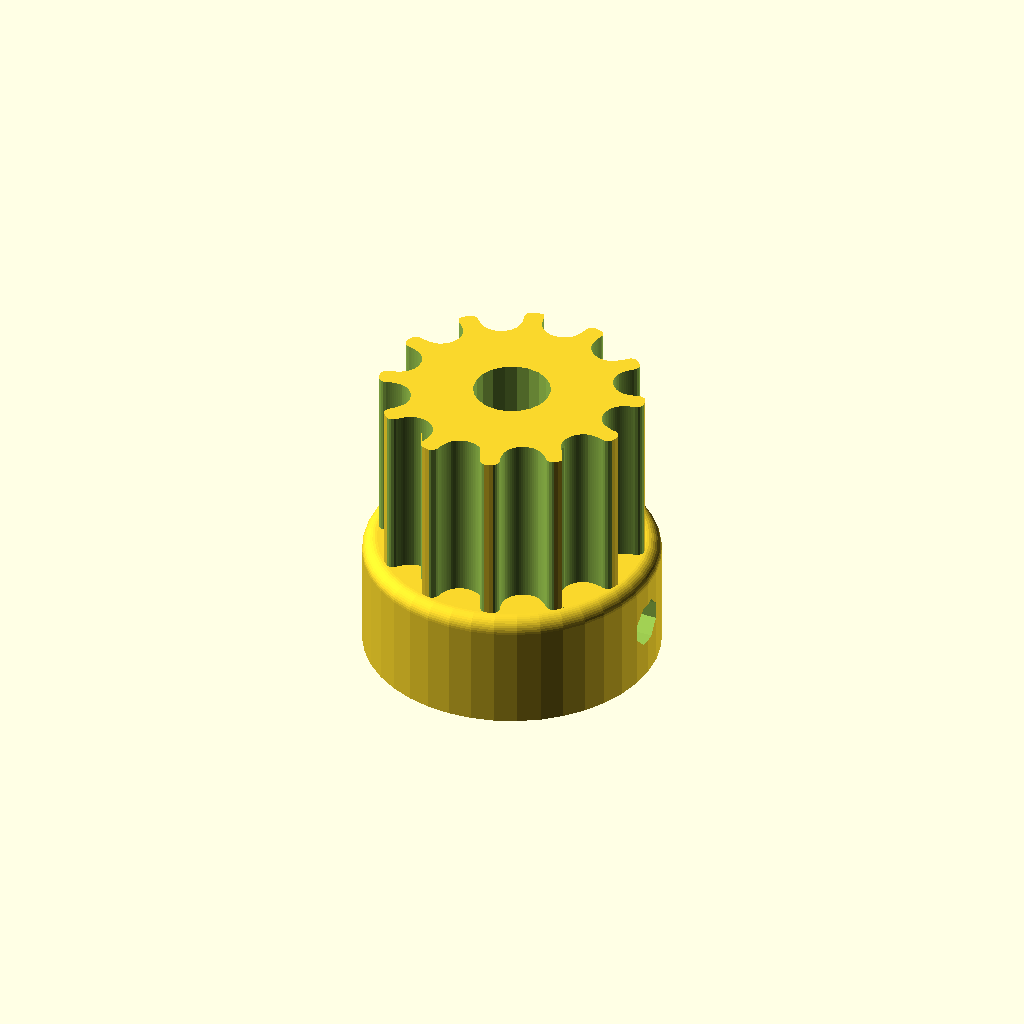
Cell 1: rendered with the file's own defaults.
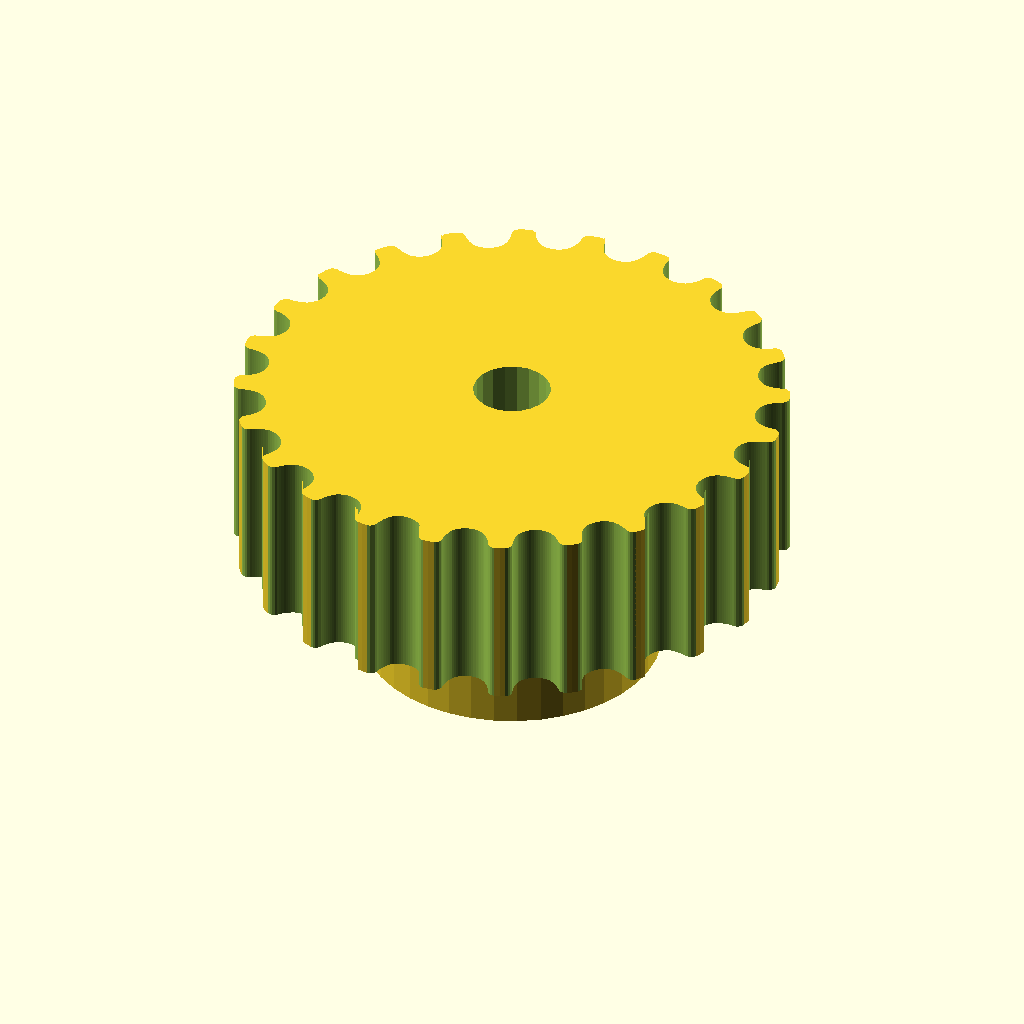
Cell 2: the same model with teeth = 24.
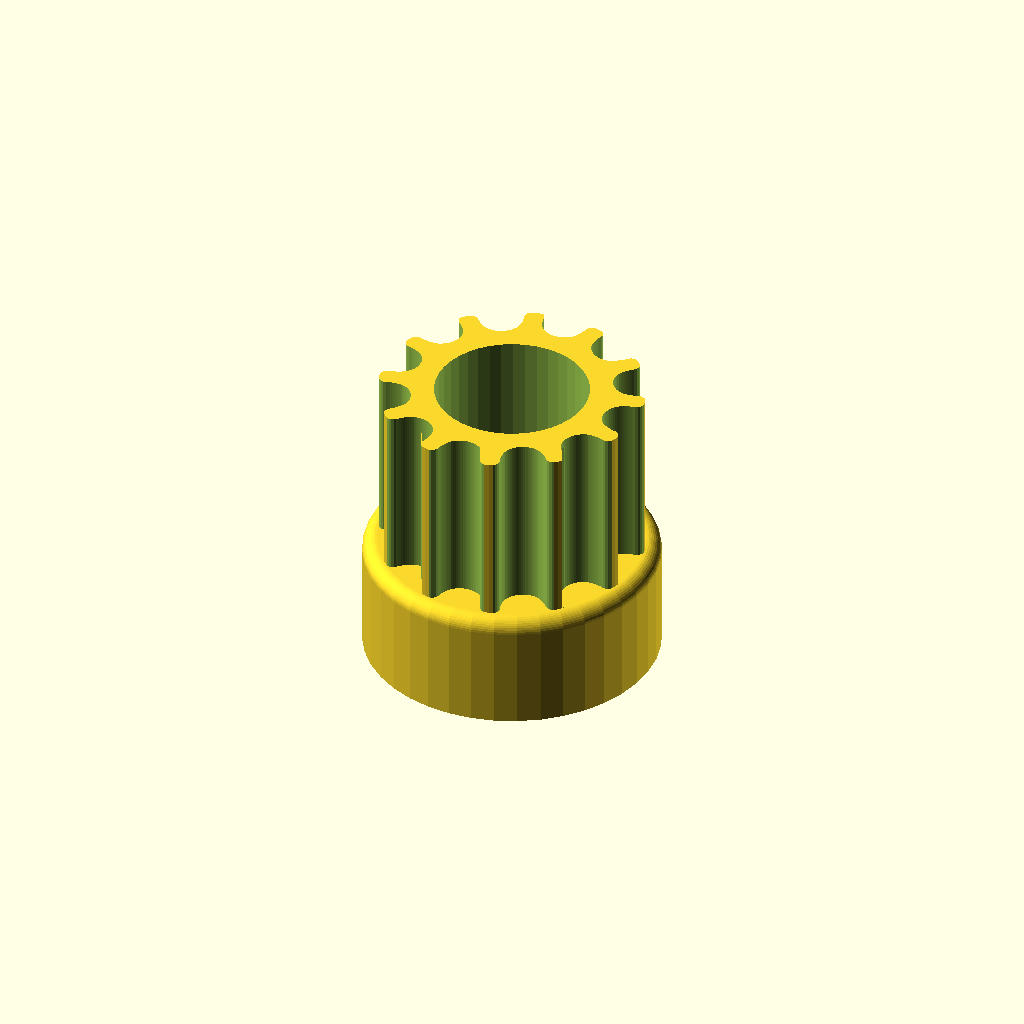
Cell 3 — motor_shaft set to 10.4, the other parameters unchanged.
All cells are drawn from one camera (rotation 55°, 0°, 25°, orthographic, colour scheme Cornfield), so only the parameter changes between them.
Source of the model, models/String gear.scad:
// Parametric Pulley with multiple belt profiles
// by droftarts January 2012

// Based on pulleys by:
// http://www.thingiverse.com/thing:11256 by me!
// https://github.com/prusajr/PrusaMendel by Josef Prusa
// http://www.thingiverse.com/thing:3104 by GilesBathgate
// http://www.thingiverse.com/thing:2079 by nophead

// dxf tooth data from http://oem.cadregister.com/asp/PPOW_Entry.asp?company=915217&elementID=07807803/METRIC/URETH/WV0025/F
// pulley diameter checked and modelled from data at http://www.sdp-si.com/D265/HTML/D265T016.html

/**
 * @name Pulley
 * @category Printed
 * @using 1 x m3 nut, normal or nyloc
 * @using 1 x m3x10 set screw or 1 x m3x8 grub screw
 */


// tuneable constants

teeth = 12;			// Number of teeth, standard Mendel T5 belt = 8, gives Outside Diameter of 11.88mm
profile = 14;		// 1=MXL 2=40DP 3=XL 4=H 5=T2.5 6=T5 7=T10 8=AT5 9=HTD_3mm 10=HTD_5mm 11=HTD_8mm 12=GT2_2mm 13=GT2_3mm 14=GT2_5mm

motor_shaft = 5.2;	// NEMA17 motor shaft exact diameter = 5
m3_dia = 3.2;		// 3mm hole diameter
m3_nut_hex = 1;		// 1 for hex, 0 for square nut
m3_nut_flats = 5.7;	// normal M3 hex nut exact width = 5.5
m3_nut_depth = 2.7;	// normal M3 hex nut exact depth = 2.4, nyloc = 4

retainer = 0;		// Belt retainer above teeth, 0 = No, 1 = Yes
retainer_ht = 1.5;	// height of retainer flange over pulley, standard = 1.5
idler = 0;			// Belt retainer below teeth, 0 = No, 1 = Yes
idler_ht = 1.5;		// height of idler flange over pulley, standard = 1.5

pulley_t_ht = 12;	// length of toothed part of pulley, standard = 12
pulley_b_ht = 8;		// pulley base height, standard = 8. Set to same as idler_ht if you want an idler but no pulley.
pulley_b_dia = 20;	// pulley base diameter, standard = 20
no_of_nuts = 1;		// number of captive nuts required, standard = 1
nut_angle = 90;		// angle between nuts, standard = 90
nut_shaft_distance = 1.2;	// distance between inner face of nut and shaft, can be negative.


//	********************************
//	** Scaling tooth for good fit **
//	********************************
/*	To improve fit of belt to pulley, set the following constant. Decrease or increase by 0.1mm at a time. We are modelling the *BELT* tooth here, not the tooth on the pulley. Increasing the number will *decrease* the pulley tooth size. Increasing the tooth width will also scale proportionately the tooth depth, to maintain the shape of the tooth, and increase how far into the pulley the tooth is indented. Can be negative */

additional_tooth_width = 0.2; //mm

//	If you need more tooth depth than this provides, adjust the following constant. However, this will cause the shape of the tooth to change.

additional_tooth_depth = 0; //mm

// calculated constants

nut_elevation = pulley_b_ht/2;
m3_nut_points = 2*((m3_nut_flats/2)/cos(30)); // This is needed for the nut trap

// The following set the pulley diameter for a given number of teeth

MXL_pulley_dia = tooth_spacing (2.032,0.254);
40DP_pulley_dia = tooth_spacing (2.07264,0.1778);
XL_pulley_dia = tooth_spacing (5.08,0.254);
H_pulley_dia = tooth_spacing (9.525,0.381);
T2_5_pulley_dia = tooth_spaceing_curvefit (0.7467,0.796,1.026);
T5_pulley_dia = tooth_spaceing_curvefit (0.6523,1.591,1.064);
T10_pulley_dia = tooth_spacing (10,0.93);
AT5_pulley_dia = tooth_spaceing_curvefit (0.6523,1.591,1.064);
HTD_3mm_pulley_dia = tooth_spacing (3,0.381);
HTD_5mm_pulley_dia = tooth_spacing (5,0.5715);
HTD_8mm_pulley_dia = tooth_spacing (8,0.6858);
GT2_2mm_pulley_dia = tooth_spacing (2,0.254);
GT2_3mm_pulley_dia = tooth_spacing (3,0.381);
GT2_5mm_pulley_dia = tooth_spacing (5,0.5715);

// The following calls the pulley creation part, and passes the pulley diameter and tooth width to that module

if ( profile == 1 ) { pulley ( "MXL" , MXL_pulley_dia , 0.508 , 1.321 ); }
if ( profile == 2 ) { pulley ( "40 D.P." , 40DP_pulley_dia , 0.457 , 1.226 ); }
if ( profile == 3 ) { pulley ( "XL" , XL_pulley_dia , 1.27, 3.051 ); }
if ( profile == 4 ) { pulley ( "H" , H_pulley_dia ,1.905 , 5.359 ); }
if ( profile == 5 ) { pulley ( "T2.5" , T2_5_pulley_dia , 0.7 , 1.678 ); }
if ( profile == 6 ) { pulley ( "T5" , T5_pulley_dia , 1.19 , 3.264 ); }
if ( profile == 7 ) { pulley ( "T10" , T10_pulley_dia , 2.5 , 6.13 ); }
if ( profile == 8 ) { pulley ( "AT5" , AT5_pulley_dia , 1.19 , 4.268 ); }
if ( profile == 9 ) { pulley ( "HTD 3mm" , HTD_3mm_pulley_dia , 1.289 , 2.27 ); }
if ( profile == 10 ) { pulley ( "HTD 5mm" , HTD_5mm_pulley_dia , 2.199 , 3.781 ); }
if ( profile == 11 ) { pulley ( "HTD 8mm" , HTD_8mm_pulley_dia , 3.607 , 6.603 ); }
if ( profile == 12 ) { pulley ( "GT2 2mm" , GT2_2mm_pulley_dia , 0.764 , 1.494 ); }
if ( profile == 13 ) { pulley ( "GT2 3mm" , GT2_3mm_pulley_dia , 1.169 , 2.31 ); }
if ( profile == 14 ) { pulley ( "GT2 5mm" , GT2_5mm_pulley_dia , 1.969 , 3.952 ); }

// Functions

function tooth_spaceing_curvefit (b,c,d)
	= ((c * pow(teeth,d)) / (b + pow(teeth,d))) * teeth ;

function tooth_spacing(tooth_pitch,pitch_line_offset)
	= (2*((teeth*tooth_pitch)/(3.14159265*2)-pitch_line_offset)) ;

// Main Module

module pulley( belt_type , pulley_OD , tooth_depth , tooth_width )
	{
	echo (str("Belt type = ",belt_type,"; Number of teeth = ",teeth,"; Pulley Outside Diameter = ",pulley_OD,"mm "));
	tooth_distance_from_centre = sqrt( pow(pulley_OD/2,2) - pow((tooth_width+additional_tooth_width)/2,2));
	tooth_width_scale = (tooth_width + additional_tooth_width ) / tooth_width;
	tooth_depth_scale = ((tooth_depth + additional_tooth_depth ) / tooth_depth) ;


//	************************************************************************
//	*** uncomment the following line if pulley is wider than puller base ***
//	************************************************************************

//	translate ([0,0, pulley_b_ht + pulley_t_ht + retainer_ht ]) rotate ([0,180,0])

	difference()
	 {	 
		union()
		{
			//base
	
			if ( pulley_b_ht < 2 ) { echo ("CAN'T DRAW PULLEY BASE, HEIGHT LESS THAN 2!!!"); } else {
				rotate_extrude($fn=pulley_b_dia*2)
				{
						square([pulley_b_dia/2-1,pulley_b_ht]);
						square([pulley_b_dia/2,pulley_b_ht-1]);
						translate([pulley_b_dia/2-1,pulley_b_ht-1]) circle(1);
				}
			}
	
		difference()
			{
			//shaft - diameter is outside diameter of pulley
			
			translate([0,0,pulley_b_ht]) 
			rotate ([0,0,360/(teeth*4)]) 
			cylinder(r=pulley_OD/2,h=pulley_t_ht, $fn=teeth*4);
	
			//teeth - cut out of shaft
		
			for(i=[1:teeth]) 
			rotate([0,0,i*(360/teeth)])
			translate([0,-tooth_distance_from_centre,pulley_b_ht -1]) 
			scale ([ tooth_width_scale , tooth_depth_scale , 1 ]) 
			{
			if ( profile == 1 ) { MXL();}
			if ( profile == 2 ) { 40DP();}
			if ( profile == 3 ) { XL();}
			if ( profile == 4 ) { H();}
			if ( profile == 5 ) { T2_5();}
			if ( profile == 6 ) { T5();}
			if ( profile == 7 ) { T10();}
			if ( profile == 8 ) { AT5();}
			if ( profile == 9 ) { HTD_3mm();}
			if ( profile == 10 ) { HTD_5mm();}
			if ( profile == 11 ) { HTD_8mm();}
			if ( profile == 12 ) { GT2_2mm();}
			if ( profile == 13 ) { GT2_3mm();}
			if ( profile == 14 ) { GT2_5mm();}
			}

			}
			
		//belt retainer / idler
		if ( retainer > 0 ) {translate ([0,0, pulley_b_ht + pulley_t_ht ]) 
		rotate_extrude($fn=teeth*4)  
		polygon([[0,0],[pulley_OD/2,0],[pulley_OD/2 + retainer_ht , retainer_ht],[0 , retainer_ht],[0,0]]);}
		
		if ( idler > 0 ) {translate ([0,0, pulley_b_ht - idler_ht ]) 
		rotate_extrude($fn=teeth*4)  
		polygon([[0,0],[pulley_OD/2 + idler_ht,0],[pulley_OD/2 , idler_ht],[0 , idler_ht],[0,0]]);}
	
		}
	   
		//hole for motor shaft
		translate([0,0,-1])cylinder(r=motor_shaft/2,h=pulley_b_ht + pulley_t_ht + retainer_ht + 2,$fn=motor_shaft*4);
				
		//captive nut and grub screw holes
	
		if ( pulley_b_ht < m3_nut_flats ) { echo ("CAN'T DRAW CAPTIVE NUTS, HEIGHT LESS THAN NUT DIAMETER!!!"); } else {
		if ( (pulley_b_dia - motor_shaft)/2 < m3_nut_depth + 3 ) { echo ("CAN'T DRAW CAPTIVE NUTS, DIAMETER TOO SMALL FOR NUT DEPTH!!!"); } else {
	
			for(j=[1:no_of_nuts]) rotate([0,0,j*nut_angle])
			translate([0,0,nut_elevation])rotate([90,0,0])
	
			union()
			{
				//entrance
				translate([0,-pulley_b_ht/4-0.5,motor_shaft/2+m3_nut_depth/2+nut_shaft_distance]) cube([m3_nut_flats,pulley_b_ht/2+1,m3_nut_depth],center=true);
	
				//nut
				if ( m3_nut_hex > 0 )
					{
						// hex nut
						translate([0,0.25,motor_shaft/2+m3_nut_depth/2+nut_shaft_distance]) rotate([0,0,30]) cylinder(r=m3_nut_points/2,h=m3_nut_depth,center=true,$fn=6);
					} else {
						// square nut
						translate([0,0.25,motor_shaft/2+m3_nut_depth/2+nut_shaft_distance]) cube([m3_nut_flats,m3_nut_flats,m3_nut_depth],center=true);
					}
	
				//grub screw hole
				rotate([0,0,22.5])cylinder(r=m3_dia/2,h=pulley_b_dia/2+1,$fn=8);
			}
		}}
	 }
	   
	}


// Tooth profile modules

module MXL()
	{
	linear_extrude(height=pulley_t_ht+2) polygon([[-0.660421,-0.5],[-0.660421,0],[-0.621898,0.006033],[-0.587714,0.023037],[-0.560056,0.049424],[-0.541182,0.083609],[-0.417357,0.424392],[-0.398413,0.458752],[-0.370649,0.48514],[-0.336324,0.502074],[-0.297744,0.508035],[0.297744,0.508035],[0.336268,0.502074],[0.370452,0.48514],[0.39811,0.458752],[0.416983,0.424392],[0.540808,0.083609],[0.559752,0.049424],[0.587516,0.023037],[0.621841,0.006033],[0.660421,0],[0.660421,-0.5]]);
	}

module 40DP()
	{
	linear_extrude(height=pulley_t_ht+2) polygon([[-0.612775,-0.5],[-0.612775,0],[-0.574719,0.010187],[-0.546453,0.0381],[-0.355953,0.3683],[-0.327604,0.405408],[-0.291086,0.433388],[-0.248548,0.451049],[-0.202142,0.4572],[0.202494,0.4572],[0.248653,0.451049],[0.291042,0.433388],[0.327609,0.405408],[0.356306,0.3683],[0.546806,0.0381],[0.574499,0.010187],[0.612775,0],[0.612775,-0.5]]);
	}

module XL()
	{
	linear_extrude(height=pulley_t_ht+2) polygon([[-1.525411,-1],[-1.525411,0],[-1.41777,0.015495],[-1.320712,0.059664],[-1.239661,0.129034],[-1.180042,0.220133],[-0.793044,1.050219],[-0.733574,1.141021],[-0.652507,1.210425],[-0.555366,1.254759],[-0.447675,1.270353],[0.447675,1.270353],[0.555366,1.254759],[0.652507,1.210425],[0.733574,1.141021],[0.793044,1.050219],[1.180042,0.220133],[1.239711,0.129034],[1.320844,0.059664],[1.417919,0.015495],[1.525411,0],[1.525411,-1]]);
	}

module H()
	{
	linear_extrude(height=pulley_t_ht+2) polygon([[-2.6797,-1],[-2.6797,0],[-2.600907,0.006138],[-2.525342,0.024024],[-2.45412,0.052881],[-2.388351,0.091909],[-2.329145,0.140328],[-2.277614,0.197358],[-2.234875,0.262205],[-2.202032,0.334091],[-1.75224,1.57093],[-1.719538,1.642815],[-1.676883,1.707663],[-1.62542,1.764693],[-1.566256,1.813112],[-1.500512,1.85214],[-1.4293,1.880997],[-1.353742,1.898883],[-1.274949,1.905021],[1.275281,1.905021],[1.354056,1.898883],[1.429576,1.880997],[1.500731,1.85214],[1.566411,1.813112],[1.625508,1.764693],[1.676919,1.707663],[1.719531,1.642815],[1.752233,1.57093],[2.20273,0.334091],[2.235433,0.262205],[2.278045,0.197358],[2.329455,0.140328],[2.388553,0.091909],[2.454233,0.052881],[2.525384,0.024024],[2.600904,0.006138],[2.6797,0],[2.6797,-1]]);
	}

module T2_5()
	{
	linear_extrude(height=pulley_t_ht+2) polygon([[-0.839258,-0.5],[-0.839258,0],[-0.770246,0.021652],[-0.726369,0.079022],[-0.529167,0.620889],[-0.485025,0.67826],[-0.416278,0.699911],[0.416278,0.699911],[0.484849,0.67826],[0.528814,0.620889],[0.726369,0.079022],[0.770114,0.021652],[0.839258,0],[0.839258,-0.5]]);
	}

module T5()
	{
	linear_extrude(height=pulley_t_ht+2) polygon([[-1.632126,-0.5],[-1.632126,0],[-1.568549,0.004939],[-1.507539,0.019367],[-1.450023,0.042686],[-1.396912,0.074224],[-1.349125,0.113379],[-1.307581,0.159508],[-1.273186,0.211991],[-1.246868,0.270192],[-1.009802,0.920362],[-0.983414,0.978433],[-0.949018,1.030788],[-0.907524,1.076798],[-0.859829,1.115847],[-0.80682,1.147314],[-0.749402,1.170562],[-0.688471,1.184956],[-0.624921,1.189895],[0.624971,1.189895],[0.688622,1.184956],[0.749607,1.170562],[0.807043,1.147314],[0.860055,1.115847],[0.907754,1.076798],[0.949269,1.030788],[0.9837,0.978433],[1.010193,0.920362],[1.246907,0.270192],[1.273295,0.211991],[1.307726,0.159508],[1.349276,0.113379],[1.397039,0.074224],[1.450111,0.042686],[1.507589,0.019367],[1.568563,0.004939],[1.632126,0],[1.632126,-0.5]]);
	}

module T10()
	{
	linear_extrude(height=pulley_t_ht+2) polygon([[-3.06511,-1],[-3.06511,0],[-2.971998,0.007239],[-2.882718,0.028344],[-2.79859,0.062396],[-2.720931,0.108479],[-2.651061,0.165675],[-2.590298,0.233065],[-2.539962,0.309732],[-2.501371,0.394759],[-1.879071,2.105025],[-1.840363,2.190052],[-1.789939,2.266719],[-1.729114,2.334109],[-1.659202,2.391304],[-1.581518,2.437387],[-1.497376,2.47144],[-1.408092,2.492545],[-1.314979,2.499784],[1.314979,2.499784],[1.408091,2.492545],[1.497371,2.47144],[1.581499,2.437387],[1.659158,2.391304],[1.729028,2.334109],[1.789791,2.266719],[1.840127,2.190052],[1.878718,2.105025],[2.501018,0.394759],[2.539726,0.309732],[2.59015,0.233065],[2.650975,0.165675],[2.720887,0.108479],[2.798571,0.062396],[2.882713,0.028344],[2.971997,0.007239],[3.06511,0],[3.06511,-1]]);
	}

module AT5()
	{
	linear_extrude(height=pulley_t_ht+2) polygon([[-2.134129,-0.75],[-2.134129,0],[-2.058023,0.005488],[-1.984595,0.021547],[-1.914806,0.047569],[-1.849614,0.082947],[-1.789978,0.127073],[-1.736857,0.179338],[-1.691211,0.239136],[-1.653999,0.305859],[-1.349199,0.959203],[-1.286933,1.054635],[-1.201914,1.127346],[-1.099961,1.173664],[-0.986896,1.18992],[0.986543,1.18992],[1.099614,1.173664],[1.201605,1.127346],[1.286729,1.054635],[1.349199,0.959203],[1.653646,0.305859],[1.690859,0.239136],[1.73651,0.179338],[1.789644,0.127073],[1.849305,0.082947],[1.914539,0.047569],[1.984392,0.021547],[2.057906,0.005488],[2.134129,0],[2.134129,-0.75]]);
	}

module HTD_3mm()
	{
	linear_extrude(height=pulley_t_ht+2) polygon([[-1.135062,-0.5],[-1.135062,0],[-1.048323,0.015484],[-0.974284,0.058517],[-0.919162,0.123974],[-0.889176,0.206728],[-0.81721,0.579614],[-0.800806,0.653232],[-0.778384,0.72416],[-0.750244,0.792137],[-0.716685,0.856903],[-0.678005,0.918199],[-0.634505,0.975764],[-0.586483,1.029338],[-0.534238,1.078662],[-0.47807,1.123476],[-0.418278,1.16352],[-0.355162,1.198533],[-0.289019,1.228257],[-0.22015,1.25243],[-0.148854,1.270793],[-0.07543,1.283087],[-0.000176,1.28905],[0.075081,1.283145],[0.148515,1.270895],[0.219827,1.252561],[0.288716,1.228406],[0.354879,1.19869],[0.418018,1.163675],[0.477831,1.123623],[0.534017,1.078795],[0.586276,1.029452],[0.634307,0.975857],[0.677809,0.91827],[0.716481,0.856953],[0.750022,0.792167],[0.778133,0.724174],[0.800511,0.653236],[0.816857,0.579614],[0.888471,0.206728],[0.919014,0.123974],[0.974328,0.058517],[1.048362,0.015484],[1.135062,0],[1.135062,-0.5]]);
	}

module HTD_5mm()
	{
	linear_extrude(height=pulley_t_ht+2) polygon([[-1.89036,-0.75],[-1.89036,0],[-1.741168,0.02669],[-1.61387,0.100806],[-1.518984,0.21342],[-1.467026,0.3556],[-1.427162,0.960967],[-1.398568,1.089602],[-1.359437,1.213531],[-1.310296,1.332296],[-1.251672,1.445441],[-1.184092,1.552509],[-1.108081,1.653042],[-1.024167,1.746585],[-0.932877,1.832681],[-0.834736,1.910872],[-0.730271,1.980701],[-0.62001,2.041713],[-0.504478,2.09345],[-0.384202,2.135455],[-0.259708,2.167271],[-0.131524,2.188443],[-0.000176,2.198511],[0.131296,2.188504],[0.259588,2.167387],[0.384174,2.135616],[0.504527,2.093648],[0.620123,2.04194],[0.730433,1.980949],[0.834934,1.911132],[0.933097,1.832945],[1.024398,1.746846],[1.108311,1.653291],[1.184308,1.552736],[1.251865,1.445639],[1.310455,1.332457],[1.359552,1.213647],[1.39863,1.089664],[1.427162,0.960967],[1.467026,0.3556],[1.518984,0.21342],[1.61387,0.100806],[1.741168,0.02669],[1.89036,0],[1.89036,-0.75]]);
	}

module HTD_8mm()
	{
	linear_extrude(height=pulley_t_ht+2) polygon([[-3.301471,-1],[-3.301471,0],[-3.16611,0.012093],[-3.038062,0.047068],[-2.919646,0.10297],[-2.813182,0.177844],[-2.720989,0.269734],[-2.645387,0.376684],[-2.588694,0.496739],[-2.553229,0.627944],[-2.460801,1.470025],[-2.411413,1.691917],[-2.343887,1.905691],[-2.259126,2.110563],[-2.158035,2.30575],[-2.041518,2.490467],[-1.910478,2.66393],[-1.76582,2.825356],[-1.608446,2.973961],[-1.439261,3.10896],[-1.259169,3.22957],[-1.069074,3.335006],[-0.869878,3.424485],[-0.662487,3.497224],[-0.447804,3.552437],[-0.226732,3.589341],[-0.000176,3.607153],[0.226511,3.589461],[0.447712,3.552654],[0.66252,3.497516],[0.870027,3.424833],[1.069329,3.33539],[1.259517,3.229973],[1.439687,3.109367],[1.608931,2.974358],[1.766344,2.825731],[1.911018,2.664271],[2.042047,2.490765],[2.158526,2.305998],[2.259547,2.110755],[2.344204,1.905821],[2.411591,1.691983],[2.460801,1.470025],[2.553229,0.627944],[2.588592,0.496739],[2.645238,0.376684],[2.720834,0.269734],[2.81305,0.177844],[2.919553,0.10297],[3.038012,0.047068],[3.166095,0.012093],[3.301471,0],[3.301471,-1]]);
	}

module GT2_2mm()
	{
	linear_extrude(height=pulley_t_ht+2) polygon([[0.747183,-0.5],[0.747183,0],[0.647876,0.037218],[0.598311,0.130528],[0.578556,0.238423],[0.547158,0.343077],[0.504649,0.443762],[0.451556,0.53975],[0.358229,0.636924],[0.2484,0.707276],[0.127259,0.750044],[0,0.76447],[-0.127259,0.750044],[-0.2484,0.707276],[-0.358229,0.636924],[-0.451556,0.53975],[-0.504797,0.443762],[-0.547291,0.343077],[-0.578605,0.238423],[-0.598311,0.130528],[-0.648009,0.037218],[-0.747183,0],[-0.747183,-0.5]]);
	}

module GT2_3mm()
	{
	linear_extrude(height=pulley_t_ht+2) polygon([[-1.155171,-0.5],[-1.155171,0],[-1.065317,0.016448],[-0.989057,0.062001],[-0.93297,0.130969],[-0.90364,0.217664],[-0.863705,0.408181],[-0.800056,0.591388],[-0.713587,0.765004],[-0.60519,0.926747],[-0.469751,1.032548],[-0.320719,1.108119],[-0.162625,1.153462],[0,1.168577],[0.162625,1.153462],[0.320719,1.108119],[0.469751,1.032548],[0.60519,0.926747],[0.713587,0.765004],[0.800056,0.591388],[0.863705,0.408181],[0.90364,0.217664],[0.932921,0.130969],[0.988924,0.062001],[1.065168,0.016448],[1.155171,0],[1.155171,-0.5]]);
	}

module GT2_5mm()
	{
	linear_extrude(height=pulley_t_ht+2) polygon([[-1.975908,-0.75],[-1.975908,0],[-1.797959,0.03212],[-1.646634,0.121224],[-1.534534,0.256431],[-1.474258,0.426861],[-1.446911,0.570808],[-1.411774,0.712722],[-1.368964,0.852287],[-1.318597,0.989189],[-1.260788,1.123115],[-1.195654,1.25375],[-1.12331,1.380781],[-1.043869,1.503892],[-0.935264,1.612278],[-0.817959,1.706414],[-0.693181,1.786237],[-0.562151,1.851687],[-0.426095,1.9027],[-0.286235,1.939214],[-0.143795,1.961168],[0,1.9685],[0.143796,1.961168],[0.286235,1.939214],[0.426095,1.9027],[0.562151,1.851687],[0.693181,1.786237],[0.817959,1.706414],[0.935263,1.612278],[1.043869,1.503892],[1.123207,1.380781],[1.195509,1.25375],[1.26065,1.123115],[1.318507,0.989189],[1.368956,0.852287],[1.411872,0.712722],[1.447132,0.570808],[1.474611,0.426861],[1.534583,0.256431],[1.646678,0.121223],[1.798064,0.03212],[1.975908,0],[1.975908,-0.75]]);
	}
Customizer parameters (derived from the source; name, type, default, range or options):
teeth: number, default 12
profile: number, default 14
motor_shaft: number, default 5.2
m3_dia: number, default 3.2
m3_nut_hex: number, default 1
m3_nut_flats: number, default 5.7
m3_nut_depth: number, default 2.7
retainer: number, default 0
retainer_ht: number, default 1.5
idler: number, default 0
idler_ht: number, default 1.5
pulley_t_ht: number, default 12
pulley_b_ht: number, default 8
pulley_b_dia: number, default 20
no_of_nuts: number, default 1
nut_angle: number, default 90
nut_shaft_distance: number, default 1.2
additional_tooth_width: number, default 0.2
additional_tooth_depth: number, default 0
